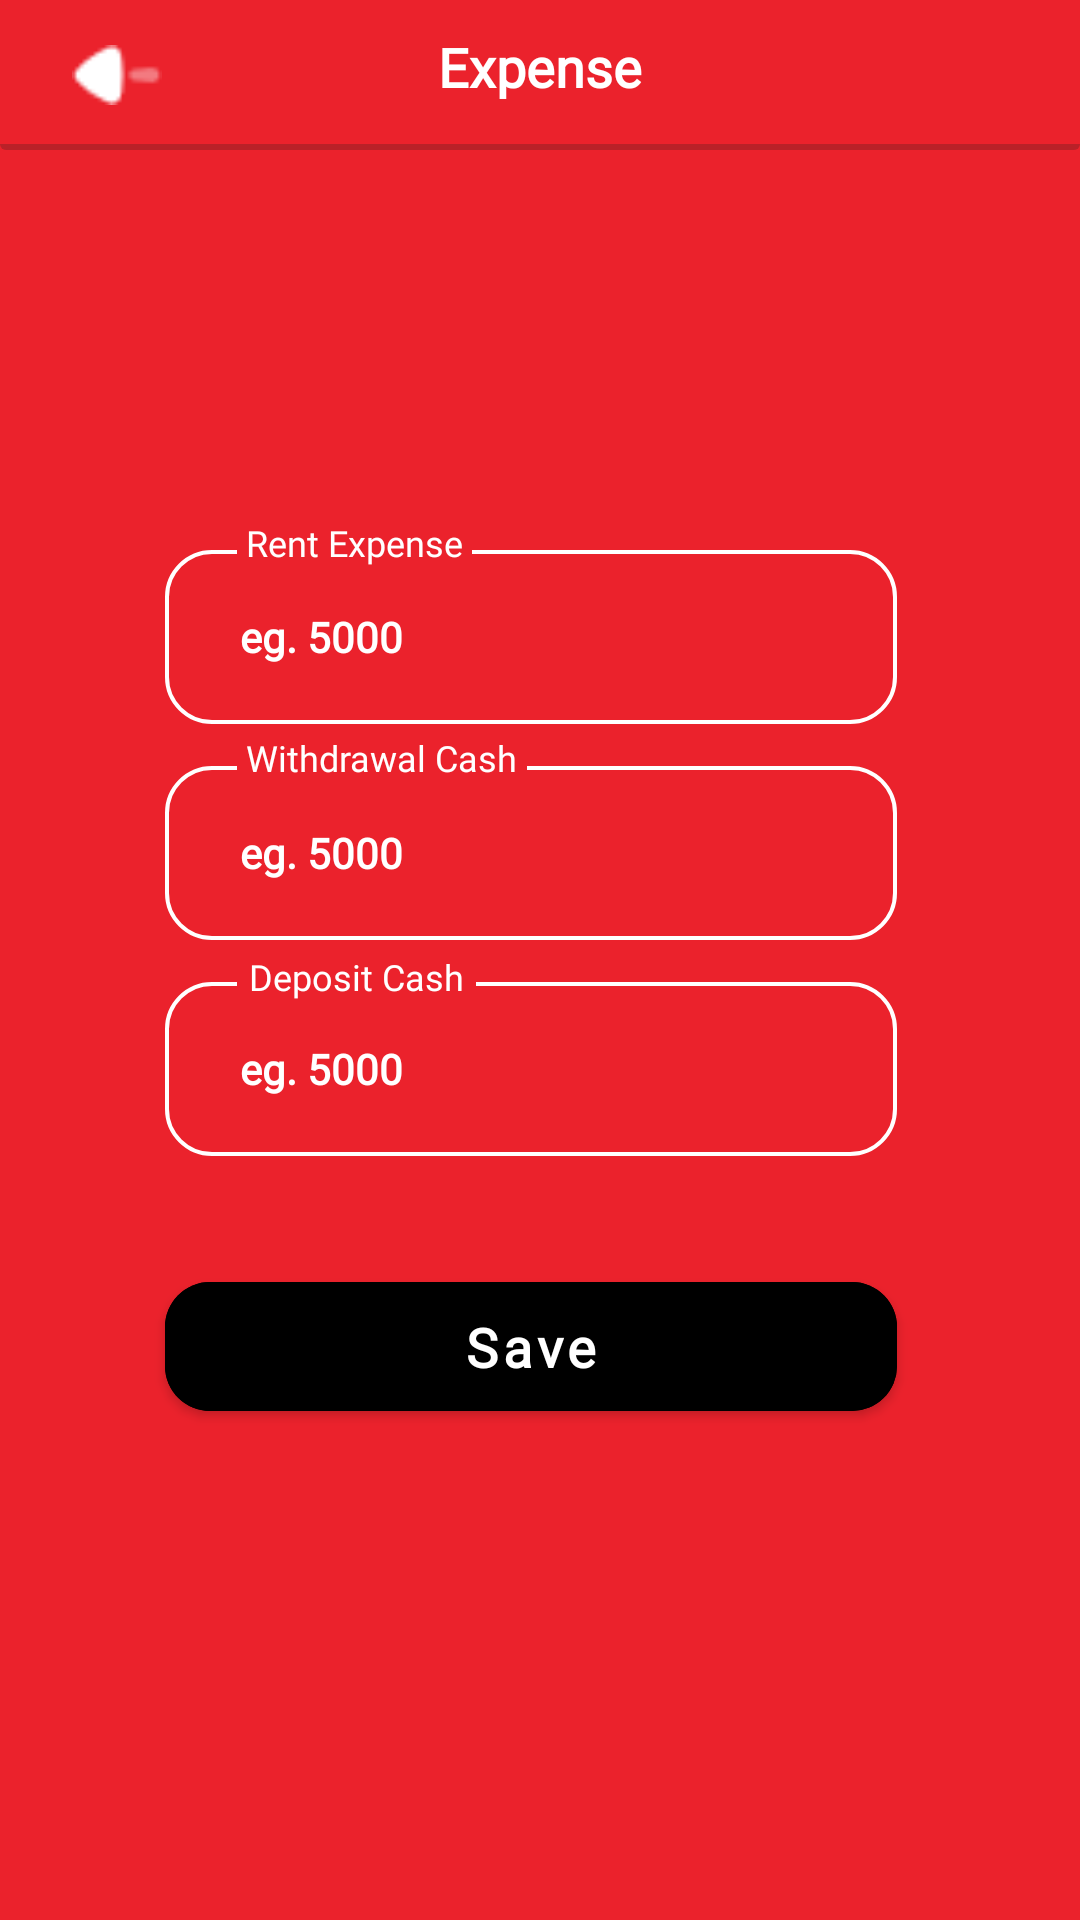

Android layout source for this screen:
<!-- AndroidManifest.xml: application theme Theme.MyApplication -->
<!-- res/layout/expance_ui.xml -->
<?xml version="1.0" encoding="utf-8"?>
<RelativeLayout
    xmlns:android="http://schemas.android.com/apk/res/android"
    xmlns:app="http://schemas.android.com/apk/res-auto"
    xmlns:tools="http://schemas.android.com/tools"
    android:layout_width="match_parent"
    android:layout_height="match_parent"
    android:background="@color/primary">
    <RelativeLayout
        android:id="@+id/adt_tittelbar"
        android:layout_width="match_parent"
        android:layout_height="50dp"
        android:background="@drawable/dropshedow"
        android:gravity="center">

        <TextView
            android:id="@+id/expenseTV_id"
            android:layout_width="match_parent"
            android:layout_height="wrap_content"
            android:fontFamily="@font/montserrat"
            android:lineHeight="21.94dp"
            android:text="@string/expense"
            android:textAlignment="center"
            android:textColor="@color/white"
            android:textFontWeight="600"
            android:textSize="18sp" />

        <ImageView
            android:layout_width="30dp"
            android:layout_height="30dp"
            android:layout_alignParentStart="true"
            android:layout_marginStart="24dp"
            android:src="@drawable/arrowleft" />
    </RelativeLayout>
    <ScrollView
        android:layout_below="@+id/adt_tittelbar"
        android:layout_width="match_parent"
        android:layout_height="match_parent">

        <LinearLayout
            android:layout_gravity="center"
            android:layout_width="match_parent"
            android:layout_height="wrap_content"
            android:orientation="vertical">

            <androidx.constraintlayout.widget.ConstraintLayout
                android:layout_width="match_parent"
                android:layout_marginTop="55dp"
                android:layout_gravity="center"
                android:layout_height="wrap_content">

                <androidx.constraintlayout.widget.ConstraintLayout
                    android:id="@+id/layout_1"
                    android:layout_width="match_parent"
                    android:layout_height="wrap_content"
                    android:layout_marginStart="55dp"
                    android:layout_marginEnd="61dp"
                    android:gravity="center"
                    app:layout_constraintEnd_toEndOf="parent"
                    app:layout_constraintStart_toStartOf="parent"
                    app:layout_constraintTop_toTopOf="parent"
                    app:layout_goneMarginTop="30dp"
                    tools:ignore="MissingConstraints">

                    <EditText
                        android:id="@+id/rentET_id"
                        android:layout_width="match_parent"
                        android:layout_height="58dp"
                        android:layout_marginTop="35dp"
                        android:background="@drawable/inputbackground"
                        android:fontFamily="@font/montserrat"
                        android:hint="@string/amounthint"
                        android:lineHeight="17.07dp"
                        android:paddingLeft="25dp"
                        android:inputType="number"
                        android:textColor="@color/white"
                        android:textColorHint="@color/white"
                        android:textFontWeight="600"
                        android:textSize="14sp"
                        app:layout_constraintTop_toTopOf="parent"
                        tools:ignore="MissingConstraints"
                        tools:layout_editor_absoluteX="0dp" />

                    <TextView
                        android:id="@+id/rextTV_id"
                        android:layout_width="wrap_content"
                        android:layout_height="wrap_content"
                        android:layout_marginStart="24dp"
                        android:background="@color/primary"
                        android:fontFamily="@font/montserrat"
                        android:lineHeight="14.63dp"
                        android:padding="3dp"
                        android:text="@string/rent"
                        android:textColor="@color/white"
                        android:textFontWeight="400"
                        android:textSize="12sp"
                        app:layout_constraintBottom_toBottomOf="@+id/rentET_id"
                        app:layout_constraintEnd_toEndOf="@+id/rentET_id"
                        app:layout_constraintHorizontal_bias="0.0"
                        app:layout_constraintStart_toStartOf="@+id/rentET_id"
                        app:layout_constraintTop_toTopOf="parent"
                        app:layout_constraintVertical_bias="0.3"
                        tools:ignore="MissingConstraints,NotSibling" />

                </androidx.constraintlayout.widget.ConstraintLayout>

                <androidx.constraintlayout.widget.ConstraintLayout
                    android:id="@+id/linearLayout_2"
                    android:layout_width="match_parent"
                    android:layout_height="wrap_content"
                    android:layout_marginStart="55dp"
                    android:layout_marginTop="14dp"
                    android:layout_marginEnd="61dp"
                    android:gravity="center"
                    app:layout_constraintEnd_toEndOf="parent"
                    app:layout_constraintStart_toStartOf="parent"
                    app:layout_constraintTop_toBottomOf="@+id/layout_1"
                    tools:ignore="MissingConstraints">

                    <EditText
                        android:id="@+id/salaryET_id"
                        android:layout_width="match_parent"
                        android:layout_height="58dp"
                        android:background="@drawable/inputbackground"
                        android:fontFamily="@font/montserrat"
                        android:hint="@string/amounthint"
                        android:inputType="number"
                        android:lineHeight="17.07dp"
                        android:paddingLeft="25dp"
                        android:textColor="@color/white"
                        android:textColorHint="@color/white"
                        android:textFontWeight="600"
                        android:textSize="14sp"
                        app:layout_constraintTop_toTopOf="parent"
                        tools:ignore="MissingConstraints"
                        tools:layout_editor_absoluteX="35dp" />


                </androidx.constraintlayout.widget.ConstraintLayout>

                <androidx.constraintlayout.widget.ConstraintLayout
                    android:id="@+id/constraintLayout3"
                    android:layout_width="match_parent"
                    android:layout_height="wrap_content"
                    android:layout_marginStart="55dp"
                    android:layout_marginTop="14dp"
                    android:layout_marginEnd="61dp"
                    android:gravity="center"
                    app:layout_constraintEnd_toEndOf="parent"
                    app:layout_constraintStart_toStartOf="parent"
                    app:layout_constraintTop_toBottomOf="@+id/linearLayout_2"
                    tools:ignore="MissingConstraints">

                    <EditText
                        android:id="@+id/othersET_id"
                        android:layout_width="match_parent"
                        android:layout_height="58dp"
                        android:background="@drawable/inputbackground"
                        android:fontFamily="@font/montserrat"
                        android:hint="@string/amounthint"
                        android:lineHeight="17.07dp"
                        android:paddingLeft="25dp"
                        android:textColor="@color/white"
                        android:textColorHint="@color/white"
                        android:textFontWeight="600"
                        android:textSize="14sp"
                        app:layout_constraintTop_toTopOf="parent"
                        tools:ignore="MissingConstraints" />

                </androidx.constraintlayout.widget.ConstraintLayout>


                <TextView
                    android:id="@+id/salaryTV_id"
                    android:layout_width="wrap_content"
                    android:layout_height="wrap_content"
                    android:layout_marginStart="24dp"
                    android:background="@color/primary"
                    android:fontFamily="@font/montserrat"
                    android:lineHeight="14.63dp"
                    android:padding="3dp"
                    android:text="@string/withdrawal"
                    android:textColor="@color/white"
                    android:textFontWeight="400"
                    android:textSize="12sp"
                    app:layout_constraintBottom_toBottomOf="@+id/linearLayout_2"
                    app:layout_constraintEnd_toEndOf="@+id/linearLayout_2"
                    app:layout_constraintHorizontal_bias="0.0"
                    app:layout_constraintStart_toStartOf="@+id/linearLayout_2"
                    app:layout_constraintTop_toBottomOf="@+id/layout_1"
                    app:layout_constraintVertical_bias="0.0"
                    tools:ignore="MissingConstraints" />

                <TextView
                    android:id="@+id/otherTV_id"
                    android:layout_width="wrap_content"
                    android:layout_height="wrap_content"
                    android:layout_marginStart="24dp"
                    android:background="@color/primary"
                    android:fontFamily="@font/montserrat"
                    android:lineHeight="14.63dp"
                    android:padding="4dp"
                    android:text="@string/depositcash"
                    android:textAllCaps="false"
                    android:textColor="@color/white"
                    android:textFontWeight="400"
                    android:textSize="12sp"
                    android:textStyle="normal"
                    app:layout_constraintEnd_toEndOf="@+id/constraintLayout3"
                    app:layout_constraintHorizontal_bias="0.0"
                    app:layout_constraintStart_toStartOf="@+id/constraintLayout3"
                    app:layout_constraintTop_toBottomOf="@+id/linearLayout_2"
                    tools:ignore="MissingConstraints" />

            </androidx.constraintlayout.widget.ConstraintLayout>
            <com.google.android.material.button.MaterialButton
                android:id="@+id/expensesaveBtn_id"
                android:layout_width="match_parent"
                android:layout_height="55dp"
                android:layout_marginStart="55dp"
                android:layout_marginEnd="61dp"
                android:layout_marginTop="36dp"
                android:layout_marginBottom="120dp"
                android:backgroundTint="@color/black"
                android:fontFamily="@font/montserrat"
                android:lineHeight="30dp"
                android:text="@string/save"
                android:textAlignment="center"
                android:textAllCaps="false"
                android:textColor="@color/white"
                android:textFontWeight="600"
                android:textSize="18sp"
                android:textStyle="normal"
                app:cornerRadius="15dp"
                app:layout_constraintBottom_toBottomOf="parent"
                app:layout_constraintEnd_toEndOf="parent"
                app:layout_constraintStart_toStartOf="parent" />

        </LinearLayout>
    </ScrollView>
</RelativeLayout>
<!-- resources referenced by this layout -->
<resources>
  <color name="black">#FF000000</color>
  <color name="primary">#EB222C</color>
  <color name="white">#FFFFFFFF</color>
  <!-- drawable arrowleft: png bitmap (drawable, 349 bytes) -->
  <!-- drawable dropshedow (drawable) -->
  <?xml version="1.0" encoding="utf-8"?>
  <layer-list xmlns:android="http://schemas.android.com/apk/res/android">
      <item>
          <shape android:shape="rectangle">
              <solid android:color="#3E1E1D1D"/>
              <corners android:radius="2dp" />
          </shape>
      </item>
  
      <item
          android:left="0dp"
          android:right="0dp"
          android:top="0dp"
          android:bottom="2dp">
          <shape android:shape="rectangle">
              <solid android:color="@color/primary"/>
              <corners android:radius="0dp" />
          </shape>
      </item>
  
  </layer-list>
  <!-- drawable inputbackground (drawable) -->
  <?xml version="1.0" encoding="utf-8"?>
  <shape xmlns:android="http://schemas.android.com/apk/res/android">
      <stroke android:color="@color/white"
          android:width="1.3dp"/>
      <corners android:radius="15dp"/>
  </shape>
  <string name="amounthint">eg. 5000</string>
  <string name="depositcash">Deposit Cash</string>
  <string name="expense">Expense</string>
  <string name="rent">Rent Expense</string>
  <string name="save">Save</string>
  <string name="withdrawal"> Withdrawal Cash</string>
  <style name="Theme.MyApplication" parent="Theme.MaterialComponents.DayNight.NoActionBar">
          
          <item name="colorPrimary">@color/red_500</item>
          <item name="colorPrimaryVariant">@color/red_700</item>
          <item name="colorOnPrimary">@color/white</item>
          
          <item name="colorSecondary">@color/teal_200</item>
          <item name="colorSecondaryVariant">@color/teal_700</item>
          <item name="colorOnSecondary">@color/black</item>
          
          <item name="android:statusBarColor" tools:targetApi="l">?attr/colorPrimaryVariant</item>
          
      </style>
  <color name="red_500">#EB222C</color>
  <color name="red_700">#B50009</color>
  <color name="teal_200">#ff5252</color>
  <color name="teal_700">#d50000</color>
</resources>
